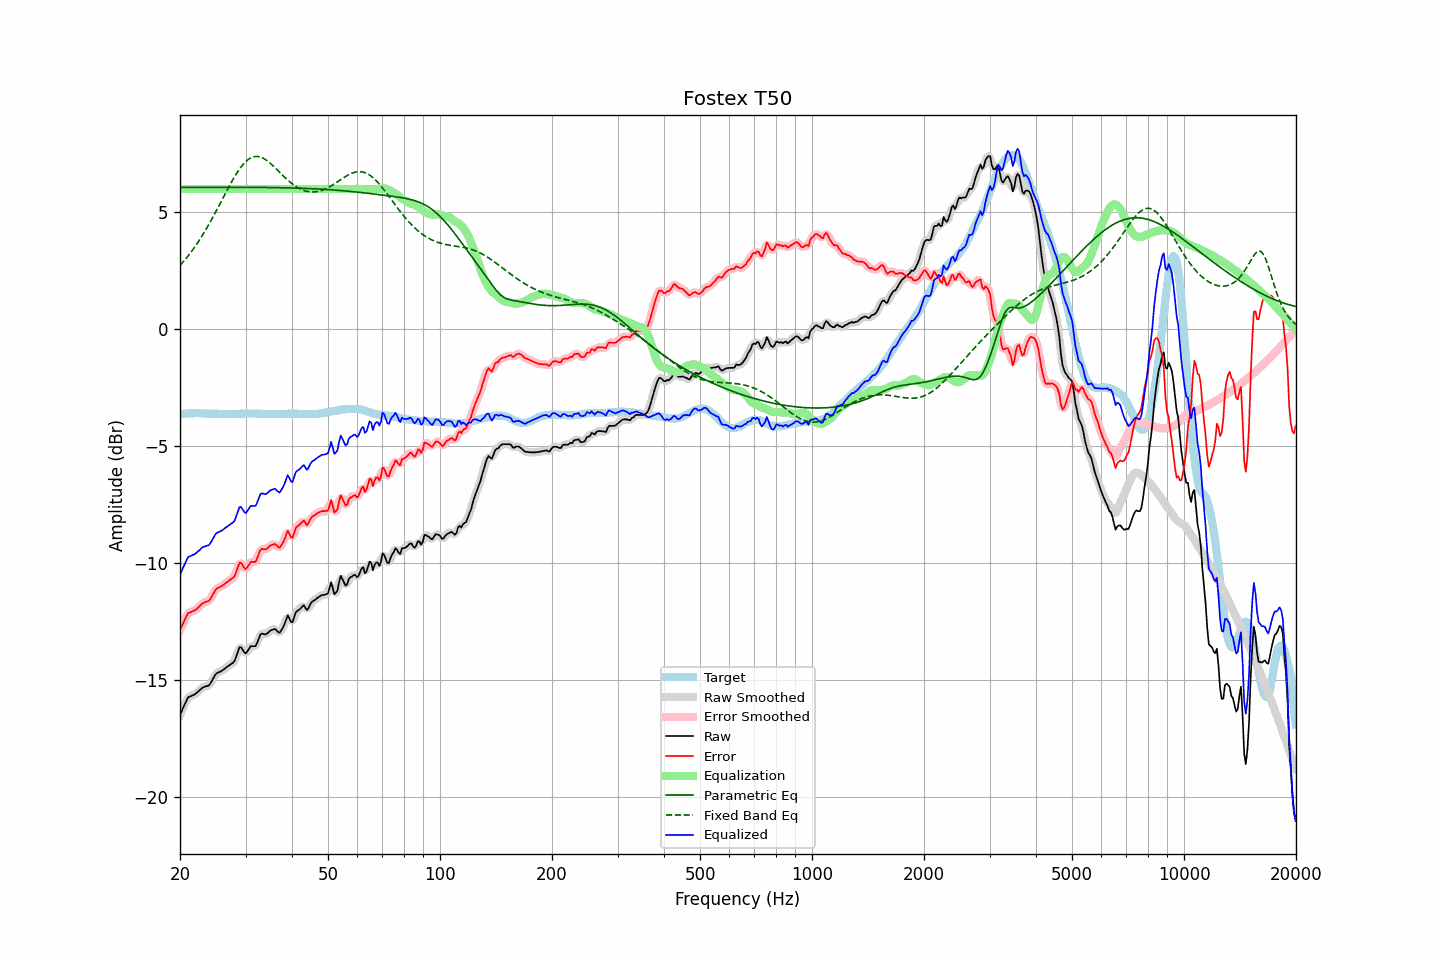

The file beside this chart, header and first rows:
frequency, raw, error, smoothed, error_smoothed, equalization, parametric_eq, fixed_band_eq, equalized_raw, equalized_smoothed, target
20.00, -16.50, -12.86, -16.52, -12.88, 6.00, 6.07, 2.72, -10.50, -10.52, -3.64
20.20, -16.35, -12.72, -16.34, -12.71, 6.00, 6.07, 2.80, -10.35, -10.34, -3.63
20.40, -16.19, -12.57, -16.17, -12.55, 6.00, 6.07, 2.88, -10.19, -10.17, -3.62
20.61, -16.04, -12.43, -16.03, -12.42, 6.00, 6.07, 2.96, -10.04, -10.03, -3.62
20.81, -15.89, -12.28, -15.89, -12.28, 6.00, 6.07, 3.04, -9.89, -9.89, -3.61
21.02, -15.75, -12.14, -15.78, -12.18, 6.00, 6.07, 3.13, -9.75, -9.78, -3.61
21.23, -15.72, -12.12, -15.71, -12.11, 6.00, 6.07, 3.22, -9.72, -9.71, -3.60
21.44, -15.69, -12.09, -15.68, -12.08, 6.00, 6.07, 3.31, -9.69, -9.68, -3.60
21.66, -15.66, -12.06, -15.66, -12.07, 6.00, 6.07, 3.40, -9.66, -9.66, -3.60
21.87, -15.63, -12.03, -15.62, -12.03, 6.00, 6.07, 3.50, -9.63, -9.62, -3.60
22.09, -15.58, -11.99, -15.58, -11.99, 6.00, 6.07, 3.60, -9.58, -9.58, -3.59
22.31, -15.52, -11.93, -15.52, -11.93, 6.00, 6.07, 3.70, -9.52, -9.52, -3.59
22.54, -15.46, -11.86, -15.46, -11.86, 6.00, 6.07, 3.81, -9.46, -9.46, -3.60
22.76, -15.40, -11.79, -15.40, -11.79, 6.00, 6.07, 3.91, -9.40, -9.40, -3.61
22.99, -15.33, -11.72, -15.34, -11.74, 6.00, 6.07, 4.02, -9.33, -9.34, -3.61
23.22, -15.31, -11.70, -15.30, -11.69, 6.00, 6.07, 4.14, -9.31, -9.30, -3.61
23.45, -15.28, -11.66, -15.28, -11.67, 6.00, 6.07, 4.25, -9.28, -9.28, -3.62
23.69, -15.26, -11.64, -15.27, -11.65, 6.00, 6.07, 4.37, -9.26, -9.27, -3.62
23.92, -15.24, -11.62, -15.22, -11.60, 6.00, 6.07, 4.49, -9.24, -9.22, -3.62
24.16, -15.15, -11.53, -15.14, -11.53, 6.00, 6.07, 4.61, -9.15, -9.14, -3.62
24.40, -15.03, -11.41, -15.03, -11.41, 6.00, 6.07, 4.73, -9.03, -9.03, -3.62
24.65, -14.90, -11.28, -14.90, -11.28, 6.00, 6.07, 4.86, -8.90, -8.90, -3.62
24.89, -14.78, -11.16, -14.79, -11.17, 6.00, 6.07, 4.99, -8.78, -8.79, -3.62
25.14, -14.71, -11.09, -14.72, -11.10, 6.00, 6.07, 5.12, -8.71, -8.72, -3.62
25.39, -14.68, -11.05, -14.67, -11.05, 6.00, 6.07, 5.25, -8.68, -8.67, -3.63
25.65, -14.65, -11.02, -14.64, -11.02, 6.00, 6.07, 5.38, -8.65, -8.64, -3.63
25.91, -14.61, -10.98, -14.61, -10.98, 6.00, 6.07, 5.51, -8.61, -8.61, -3.63
26.16, -14.57, -10.94, -14.56, -10.94, 6.00, 6.07, 5.64, -8.57, -8.56, -3.63
26.43, -14.51, -10.88, -14.51, -10.89, 6.00, 6.07, 5.78, -8.51, -8.51, -3.63
26.69, -14.46, -10.83, -14.46, -10.83, 6.00, 6.07, 5.91, -8.46, -8.46, -3.63
26.96, -14.41, -10.78, -14.41, -10.78, 6.00, 6.07, 6.04, -8.41, -8.41, -3.63
27.23, -14.36, -10.73, -14.36, -10.74, 6.00, 6.07, 6.16, -8.36, -8.36, -3.63
27.50, -14.31, -10.68, -14.32, -10.70, 6.00, 6.07, 6.29, -8.31, -8.32, -3.63
27.77, -14.27, -10.64, -14.26, -10.64, 6.00, 6.07, 6.41, -8.27, -8.26, -3.63
28.05, -14.19, -10.56, -14.16, -10.53, 6.00, 6.07, 6.53, -8.19, -8.16, -3.63
28.33, -14.00, -10.37, -13.99, -10.36, 6.00, 6.07, 6.64, -8.00, -7.99, -3.63
28.62, -13.80, -10.18, -13.79, -10.17, 6.00, 6.07, 6.75, -7.80, -7.79, -3.63
28.90, -13.61, -9.99, -13.66, -10.04, 6.00, 6.07, 6.85, -7.61, -7.66, -3.62
29.19, -13.61, -9.99, -13.64, -10.02, 6.00, 6.07, 6.94, -7.61, -7.64, -3.62
29.48, -13.72, -10.10, -13.71, -10.10, 6.00, 6.07, 7.03, -7.72, -7.71, -3.62
29.78, -13.82, -10.21, -13.80, -10.19, 6.00, 6.07, 7.11, -7.82, -7.80, -3.61
30.08, -13.87, -10.26, -13.83, -10.22, 6.00, 6.07, 7.17, -7.87, -7.83, -3.61
30.38, -13.77, -10.16, -13.77, -10.17, 6.00, 6.07, 7.24, -7.77, -7.77, -3.61
30.68, -13.67, -10.06, -13.68, -10.07, 6.00, 6.07, 7.28, -7.67, -7.68, -3.61
30.99, -13.56, -9.95, -13.59, -9.99, 6.00, 6.07, 7.33, -7.56, -7.59, -3.61
31.30, -13.56, -9.95, -13.57, -9.96, 6.00, 6.07, 7.36, -7.56, -7.57, -3.61
31.61, -13.56, -9.95, -13.56, -9.95, 6.00, 6.07, 7.38, -7.56, -7.56, -3.61
31.93, -13.56, -9.95, -13.52, -9.91, 6.00, 6.07, 7.39, -7.56, -7.52, -3.61
32.24, -13.42, -9.80, -13.40, -9.79, 6.00, 6.07, 7.39, -7.42, -7.40, -3.62
32.57, -13.24, -9.62, -13.24, -9.63, 6.00, 6.06, 7.38, -7.24, -7.24, -3.62
32.89, -13.06, -9.44, -13.10, -9.48, 6.00, 6.06, 7.36, -7.06, -7.10, -3.62
33.22, -13.02, -9.39, -13.03, -9.41, 6.00, 6.06, 7.34, -7.02, -7.03, -3.63
33.55, -13.04, -9.41, -13.03, -9.40, 6.00, 6.06, 7.30, -7.04, -7.03, -3.63
33.89, -13.06, -9.42, -13.04, -9.41, 6.00, 6.06, 7.26, -7.06, -7.04, -3.64
34.23, -13.03, -9.39, -13.02, -9.38, 6.00, 6.06, 7.22, -7.03, -7.02, -3.64
34.57, -12.97, -9.33, -12.97, -9.33, 6.00, 6.06, 7.16, -6.97, -6.97, -3.64
34.92, -12.90, -9.26, -12.91, -9.28, 6.00, 6.06, 7.11, -6.90, -6.91, -3.64
35.27, -12.87, -9.23, -12.86, -9.23, 6.00, 6.06, 7.05, -6.87, -6.86, -3.64
35.62, -12.85, -9.21, -12.84, -9.20, 6.00, 6.06, 6.98, -6.85, -6.84, -3.64
35.97, -12.82, -9.18, -12.85, -9.21, 6.00, 6.06, 6.92, -6.82, -6.85, -3.64
... 635 more rows
